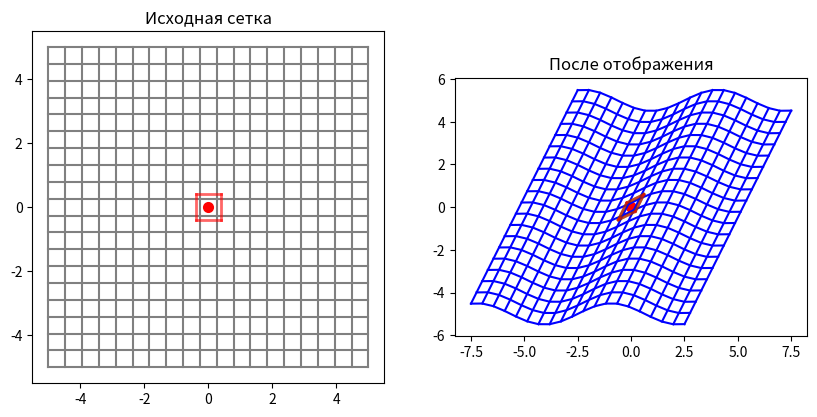

The matplotlib source for this figure:
import numpy as np
import matplotlib.pyplot as plt
from matplotlib.widgets import Slider

# Функция отрисовки квадрата
def draw_square(X, Y, **kwargs):
    for i in range(2):
        plt.plot(X[i, :], Y[i, :], **kwargs)
    for i in range(2):
        plt.plot(X[:, i], Y[:, i], **kwargs)

# Преобразование
def transform(X, Y):
    X_new = X + 0.5 * Y
    Y_new = Y + 0.5 * np.sin(X)
    return X_new, Y_new

# Матрица Якоби
def jacobian(x, y):
    return np.array([
        [1, 0.5],
        [0.5*np.cos(x), 1],
    ])

# создаём сетку
x = np.linspace(-5, 5, 20)
y = np.linspace(-5, 5, 20)

X, Y = np.meshgrid(x, y)
X2, Y2 = transform(X, Y)

#fig, (ax1, ax2) = plt.subplots(1, 2, subplot_kw={'projection': '3d'}, figsize=(10, 6))

# рисуем
plt.figure(figsize=(10, 6))

# исходная сетка
plt.subplot(1, 2, 1)
for i in range(len(x)):
    plt.plot(X[i, :], Y[i, :], 'gray')
for i in range(len(y)):
    plt.plot(X[:, i], Y[:, i], 'gray')
plt.title("Исходная сетка")
plt.gca().set_aspect('equal')

point_x = 0
point_y = 0
p0 = [point_x, point_y]
eps = 0.4
xc = np.linspace(-eps, eps, 2)
yc = np.linspace(-eps, eps, 2)
# Куб 
Dx, Dy = np.meshgrid(xc, yc)
# Куб вокруг точки
Xc, Yc = Dx + p0[0], Dy + p0[1]

plt.scatter(p0[0], p0[1], marker='o', color='red', linewidths=2)
draw_square(Xc, Yc, color='red', alpha=0.6, lw=2)

# деформированная сетка
plt.subplot(1, 2, 2)
for i in range(len(x)):
    plt.plot(X2[i, :], Y2[i, :], 'blue')
    plt.plot(X2[:, i], Y2[:, i], 'blue')
plt.title("После отображения")
plt.gca().set_aspect('equal')

p0t = transform(p0[0], p0[1])
plt.scatter(p0t[0], p0t[1], marker='o', color='red', linewidths=2)

# Квадрат при линейном приближении с помощью матрицы Якоби
square_shape = Dx.shape
square = np.stack([
    Dx.ravel(),
    Dy.ravel(),
], axis=1)

square_transformed = (jacobian(p0[0], p0[1]) @ square.T).T + p0t
Dxt, Dyt = square_transformed.T.reshape(2, *square_shape)
draw_square(Dxt, Dyt, color='green', alpha=0.6, lw=2)
# Куб при применении операции трансформации
Xct, Yct = transform(Xc, Yc)
draw_square(Xct, Yct, color='red', alpha=0.6, lw=2)


plt.show()
